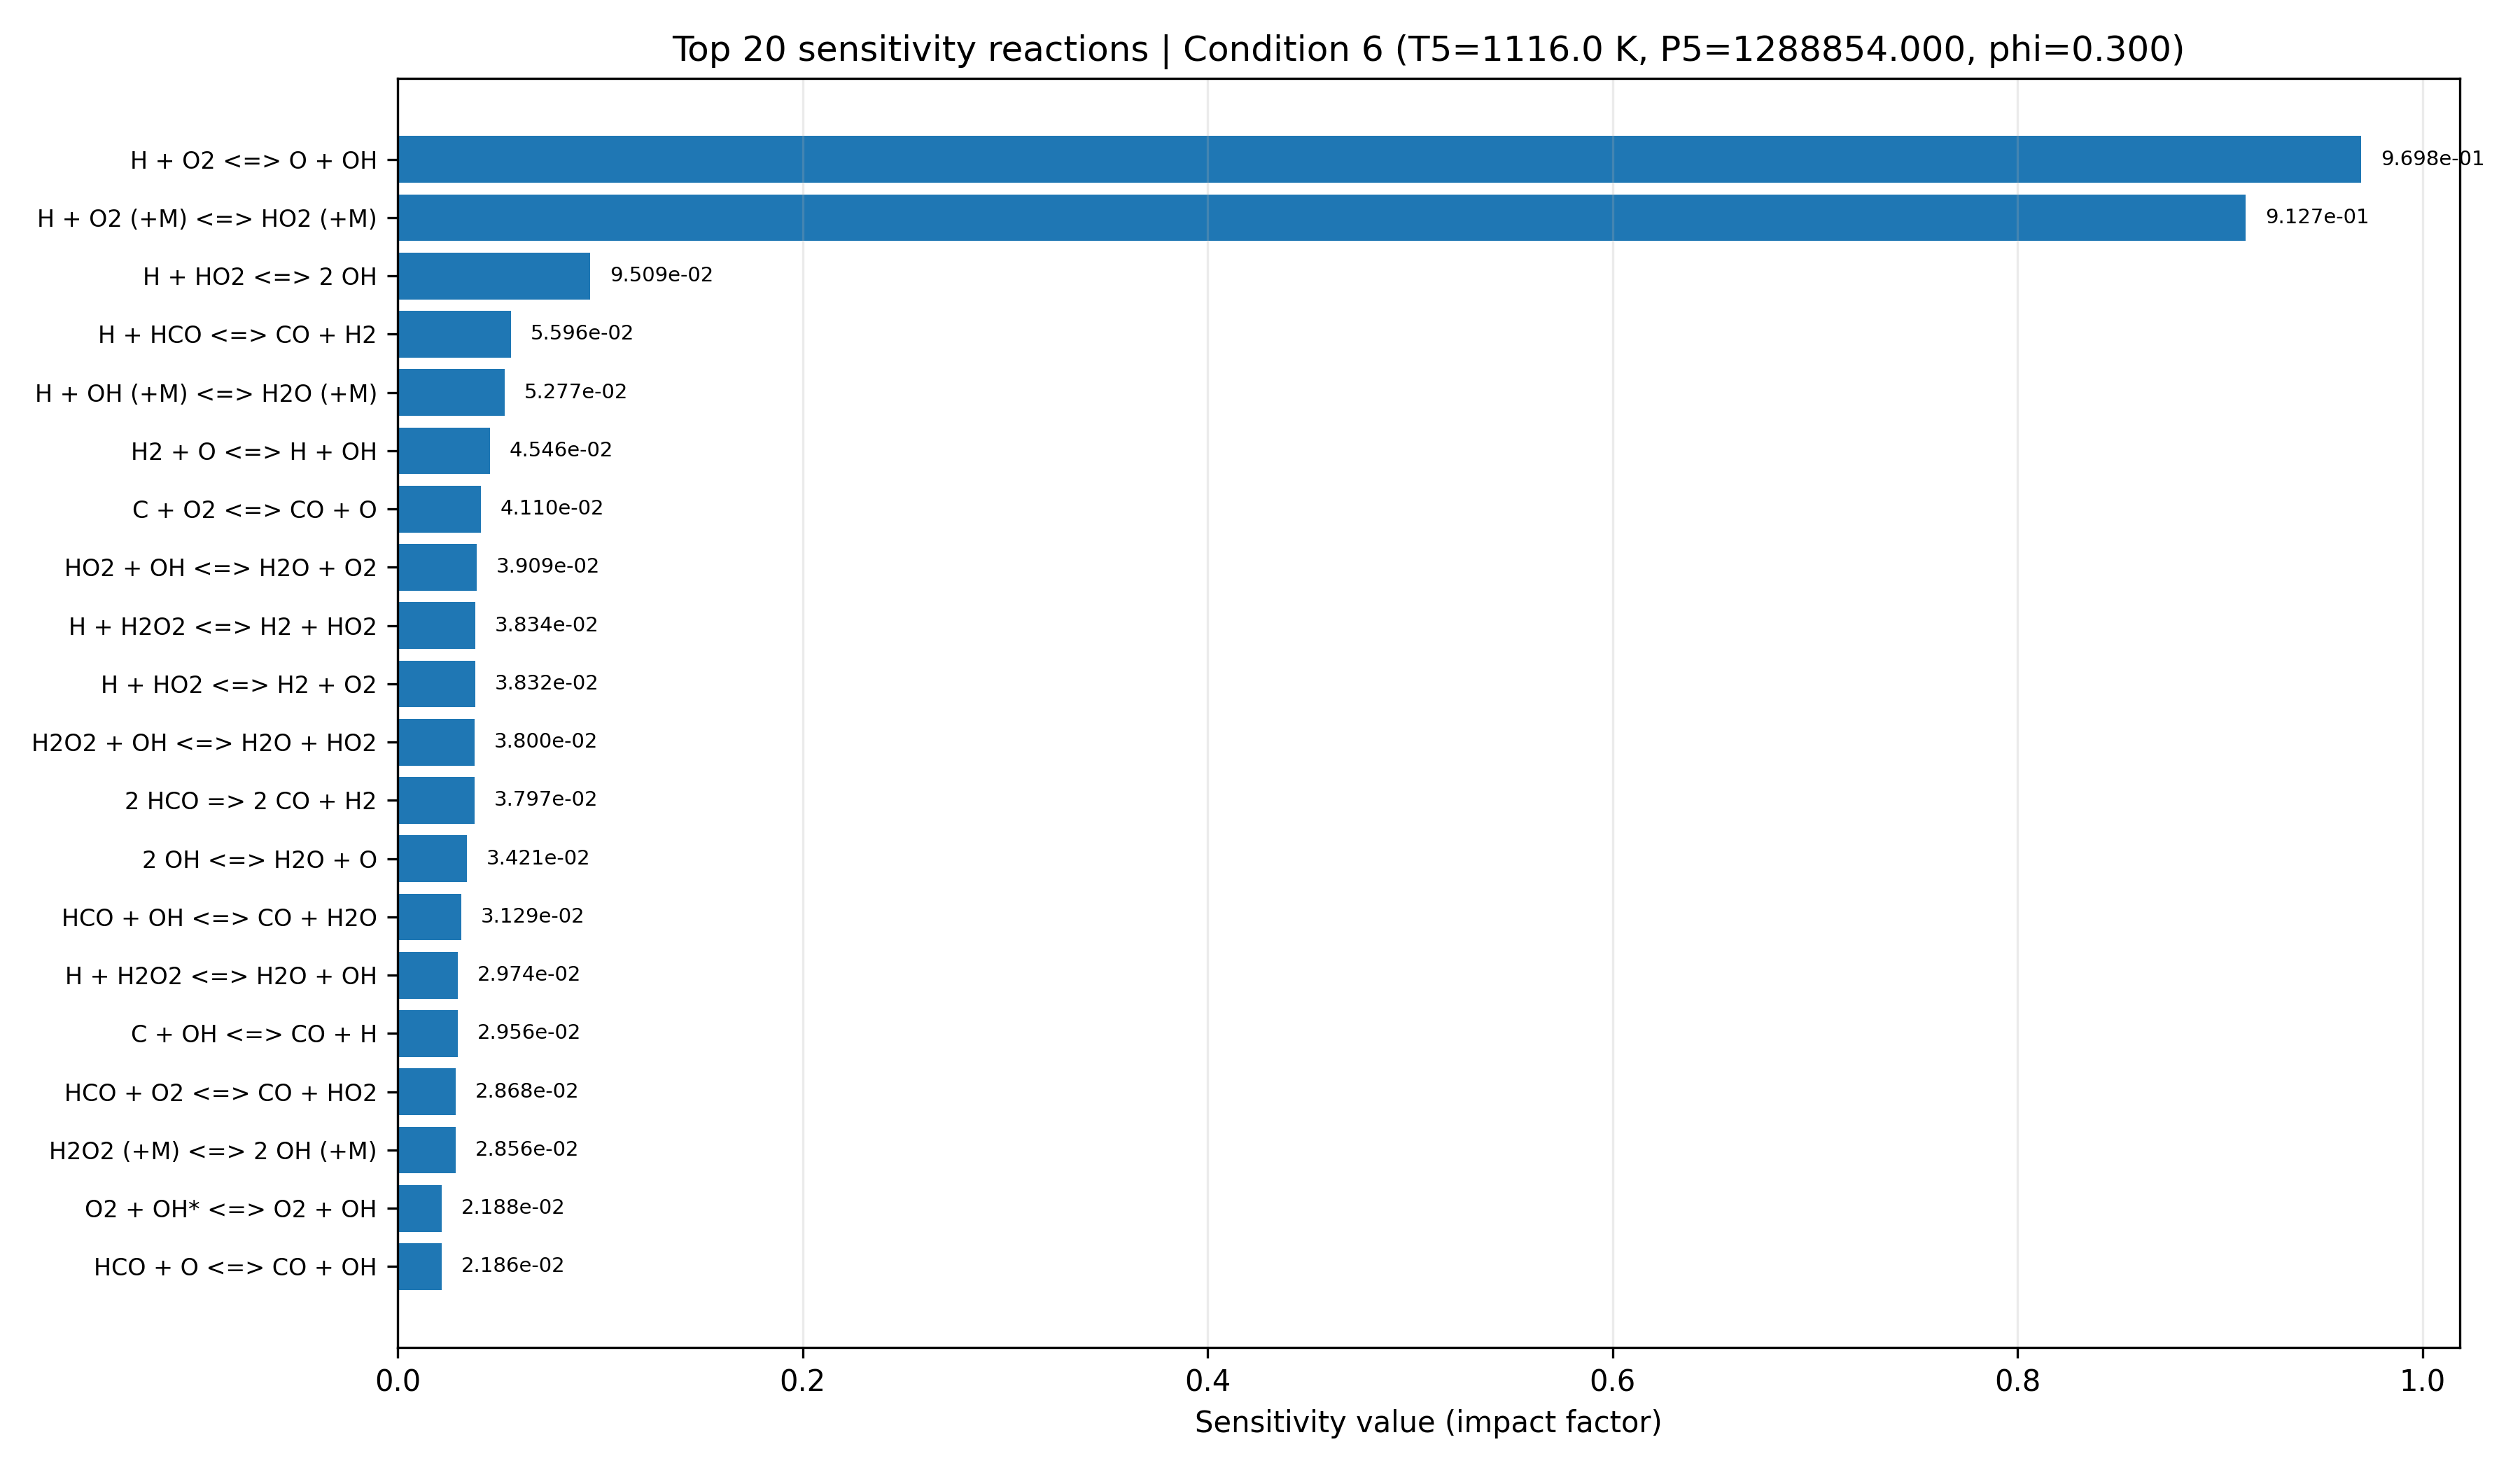

The table this chart was drawn from, first rows:
equation, if, low_impact, rank
H + O2 <=> O + OH, 0.9698, False, 1
H + O2 (+M) <=> HO2 (+M), 0.9127, False, 2
H + HO2 <=> 2 OH, 0.09509, True, 3
H + HCO <=> CO + H2, 0.05596, True, 4
H + OH (+M) <=> H2O (+M), 0.05277, True, 5
H2 + O <=> H + OH, 0.04546, True, 6
C + O2 <=> CO + O, 0.0411, True, 7
HO2 + OH <=> H2O + O2, 0.03909, True, 8
H + H2O2 <=> H2 + HO2, 0.03834, True, 9
H + HO2 <=> H2 + O2, 0.03832, True, 10
H2O2 + OH <=> H2O + HO2, 0.038, True, 11
2 HCO => 2 CO + H2, 0.03797, True, 12
2 OH <=> H2O + O, 0.03421, True, 13
HCO + OH <=> CO + H2O, 0.03129, True, 14
H + H2O2 <=> H2O + OH, 0.02974, True, 15
C + OH <=> CO + H, 0.02956, True, 16
HCO + O2 <=> CO + HO2, 0.02868, True, 17
H2O2 (+M) <=> 2 OH (+M), 0.02856, True, 18
O2 + OH* <=> O2 + OH, 0.02188, True, 19
HCO + O <=> CO + OH, 0.02186, True, 20
2 H + M <=> H2 + M, 0.02058, True, 21
CO + OH <=> CO2 + H, 0.01914, True, 22
CO + O (+M) <=> CO2 (+M), 0.01908, True, 23
HO2 + O <=> O2 + OH, 0.01853, True, 24
N2 + OH* <=> N2 + OH, 0.01742, True, 25
H + O + M <=> OH + M, 0.01669, True, 26
HCO + O <=> CO2 + H, 0.01622, True, 27
2 O + M <=> O2 + M, 0.01463, True, 28
H2 + OH <=> H + H2O, 0.01396, True, 29
AR + OH* <=> AR + OH, 0.01321, True, 30
H + OH* <=> H + OH, 0.01294, True, 31
CO + O2 <=> CO2 + O, 0.01223, True, 32
H2 + OH* <=> H2 + OH, 0.01167, True, 33
OH + OH* <=> 2 OH, 0.009505, True, 34
OH* <=> OH, 0.008279, True, 35
HCO + HO2 => CO2 + H + OH, 0.006141, True, 36
H2O2 + O <=> HO2 + OH, 0.004566, True, 37
CO + HO2 <=> CO2 + OH, 0.003362, True, 38
HCO + M <=> CO + H + M, 0.002037, True, 39
H2O + OH* <=> H2O + OH, 0.001681, True, 40
2 HO2 <=> H2O2 + O2, 0.001461, True, 41
